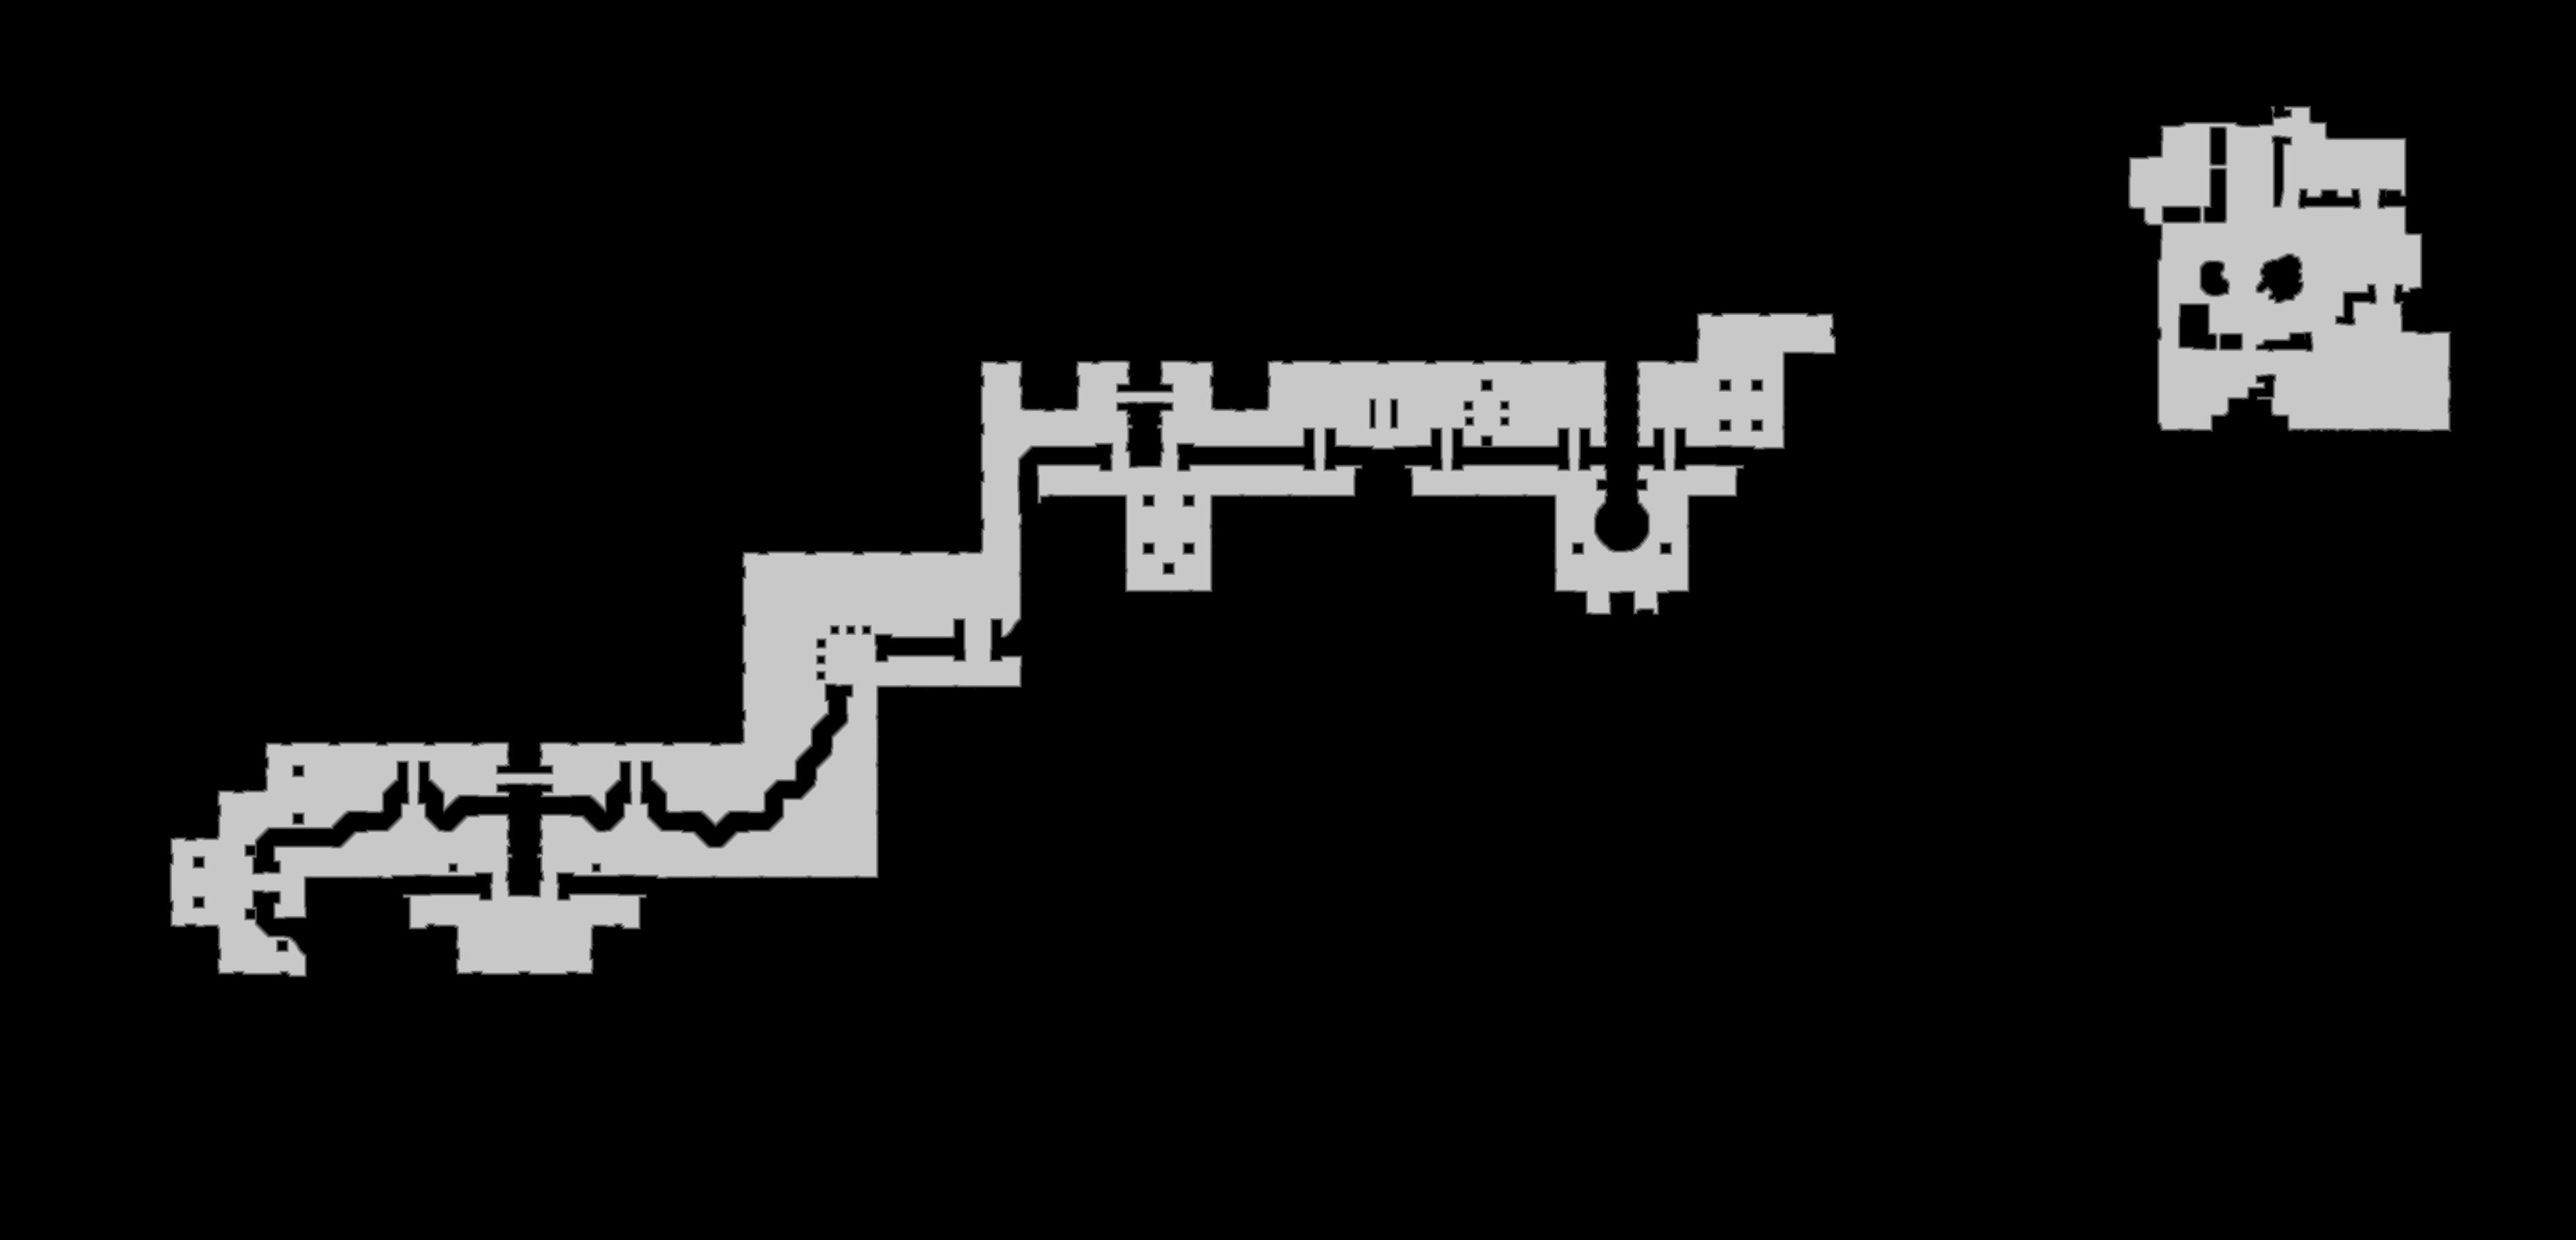

Values plotted in this chart, from the file beside it:
source	tdt_hull melee
truth	truth_58f96062bf0.tsv
width	3726
height	1794
nibble	0	6007902
nibble	1	23587
nibble	2	23846
nibble	3	24049
nibble	4	24251
nibble	5	580809
